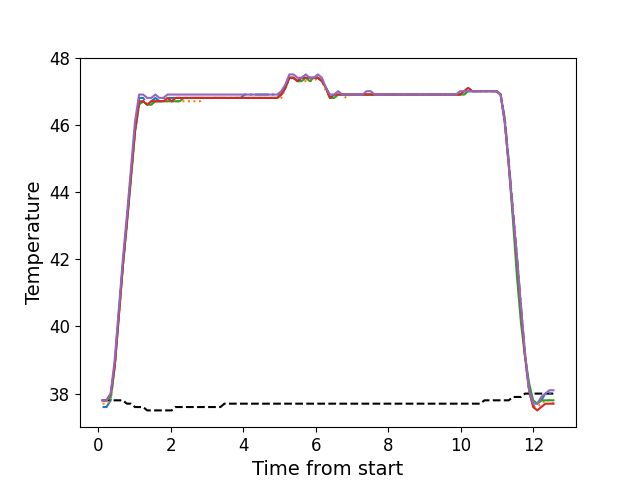

Values plotted in this chart, from the file beside it:
, times, neutral, z1, z2, z3, z4, z5
0, 0.1169, 37.8, 37.6, 37.7, 37.8, 37.8, 37.8
1, 0.2281, 37.8, 37.6, 37.7, 37.8, 37.8, 37.8
2, 0.3407, 37.8, 37.8, 37.8, 37.9, 38.0, 38.0
3, 0.4517, 37.8, 38.8, 38.8, 38.8, 38.8, 39.0
4, 0.5654, 37.8, 40.4, 40.3, 40.3, 40.3, 40.5
5, 0.677, 37.8, 41.8, 41.8, 41.8, 41.8, 42.0
6, 0.7886, 37.7, 43.1, 43.0, 43.1, 43.1, 43.3
7, 0.9012, 37.7, 44.5, 44.4, 44.4, 44.5, 44.7
8, 1.013, 37.6, 45.9, 45.8, 45.8, 45.8, 46.1
9, 1.126, 37.6, 46.8, 46.6, 46.6, 46.7, 46.9
10, 1.237, 37.6, 46.8, 46.7, 46.7, 46.7, 46.9
11, 1.35, 37.5, 46.6, 46.6, 46.6, 46.6, 46.8
12, 1.461, 37.5, 46.7, 46.6, 46.6, 46.7, 46.8
13, 1.574, 37.5, 46.8, 46.7, 46.7, 46.7, 46.9
14, 1.686, 37.5, 46.7, 46.7, 46.7, 46.7, 46.8
15, 1.797, 37.5, 46.8, 46.7, 46.7, 46.7, 46.8
16, 1.91, 37.5, 46.8, 46.7, 46.7, 46.8, 46.9
17, 2.022, 37.5, 46.8, 46.7, 46.7, 46.7, 46.9
18, 2.134, 37.6, 46.8, 46.7, 46.7, 46.8, 46.9
19, 2.246, 37.6, 46.8, 46.7, 46.7, 46.8, 46.9
20, 2.357, 37.6, 46.8, 46.7, 46.8, 46.8, 46.9
21, 2.47, 37.6, 46.8, 46.7, 46.8, 46.8, 46.9
22, 2.582, 37.6, 46.8, 46.7, 46.8, 46.8, 46.9
23, 2.694, 37.6, 46.8, 46.7, 46.8, 46.8, 46.9
24, 2.806, 37.6, 46.8, 46.7, 46.8, 46.8, 46.9
25, 2.919, 37.6, 46.8, 46.8, 46.8, 46.8, 46.9
26, 3.03, 37.6, 46.8, 46.8, 46.8, 46.8, 46.9
27, 3.142, 37.6, 46.8, 46.8, 46.8, 46.8, 46.9
28, 3.255, 37.6, 46.8, 46.8, 46.8, 46.8, 46.9
29, 3.367, 37.6, 46.8, 46.8, 46.8, 46.8, 46.9
30, 3.479, 37.7, 46.8, 46.8, 46.8, 46.8, 46.9
31, 3.591, 37.7, 46.8, 46.8, 46.8, 46.8, 46.9
32, 3.703, 37.7, 46.8, 46.8, 46.8, 46.8, 46.9
33, 3.815, 37.7, 46.8, 46.8, 46.8, 46.8, 46.9
34, 3.926, 37.7, 46.8, 46.8, 46.8, 46.8, 46.9
35, 4.039, 37.7, 46.9, 46.8, 46.8, 46.8, 46.9
36, 4.151, 37.7, 46.9, 46.8, 46.8, 46.8, 46.9
37, 4.263, 37.7, 46.9, 46.8, 46.8, 46.8, 46.9
38, 4.375, 37.7, 46.9, 46.8, 46.8, 46.8, 46.9
39, 4.487, 37.7, 46.9, 46.8, 46.8, 46.8, 46.9
40, 4.6, 37.7, 46.9, 46.8, 46.8, 46.8, 46.9
41, 4.711, 37.7, 46.9, 46.8, 46.8, 46.8, 46.9
42, 4.823, 37.7, 46.9, 46.8, 46.8, 46.8, 46.9
43, 4.936, 37.7, 46.9, 46.8, 46.8, 46.8, 46.9
44, 5.047, 37.7, 46.9, 46.8, 46.9, 46.9, 47.0
45, 5.16, 37.7, 47.1, 47.1, 47.1, 47.1, 47.2
46, 5.271, 37.7, 47.4, 47.4, 47.4, 47.4, 47.5
47, 5.384, 37.7, 47.4, 47.4, 47.4, 47.4, 47.5
48, 5.495, 37.7, 47.3, 47.3, 47.3, 47.3, 47.4
49, 5.608, 37.7, 47.4, 47.3, 47.3, 47.4, 47.4
50, 5.72, 37.7, 47.4, 47.3, 47.4, 47.4, 47.5
51, 5.832, 37.7, 47.4, 47.3, 47.3, 47.4, 47.4
52, 5.944, 37.7, 47.4, 47.3, 47.4, 47.4, 47.4
53, 6.056, 37.7, 47.4, 47.4, 47.4, 47.4, 47.5
54, 6.168, 37.7, 47.3, 47.3, 47.3, 47.3, 47.4
55, 6.281, 37.7, 47.1, 47.0, 47.1, 47.1, 47.1
56, 6.392, 37.7, 46.8, 46.8, 46.8, 46.8, 46.9
57, 6.505, 37.7, 46.9, 46.8, 46.8, 46.9, 46.9
58, 6.617, 37.7, 46.9, 46.9, 46.9, 46.9, 47.0
59, 6.728, 37.7, 46.9, 46.9, 46.9, 46.9, 46.9
... 52 more rows
